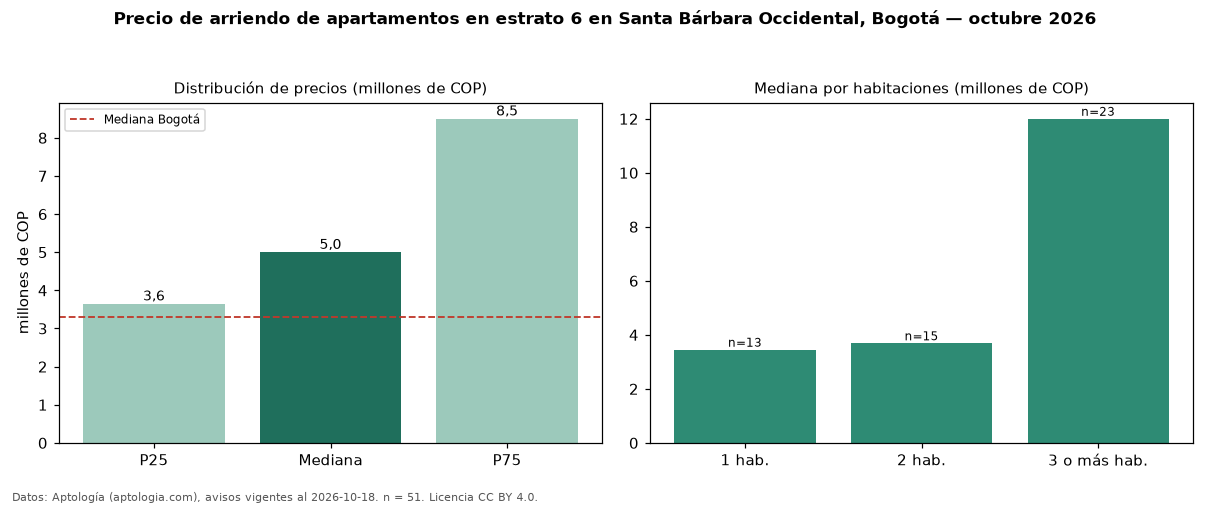

The file beside this chart, header and first rows:
seccion, metrica, valor, moneda, n
filtro, estrato, 6, , 51
precio, p25, 3649000, COP, 51
precio, mediana, 5000000, COP, 51
precio, p75, 8500000, COP, 51
precio, minimo, 2000000, COP, 51
precio, maximo, 20000000, COP, 51
m2, mediana_precio_m2, 55288, COP, 51
m2, area_mediana_m2, 95.0, m2, 51
admin, mediana_admin_mes, 1000000, COP, 31
banos, mediana_banos, 3.0, , 
parqueadero, pct_con_parqueadero, 100.0, %, 50
estrato, estrato_mas_frecuente, 6, , 51
habitaciones, 1, 3450000, COP, 13
habitaciones, 2, 3688000, COP, 15
habitaciones, 3+, 12000000, COP, 23
ciudad, mediana_ciudad_referencia, 3300000, COP, 
ciudad, mediana_m2_ciudad, 48246, COP, 
fuente, fecha_datos, 2026-10-18, , 
fuente, atribucion, https://www.aptologia.com/arriendo/bogot…, , 
fuente, licencia, CC BY 4.0, , 
